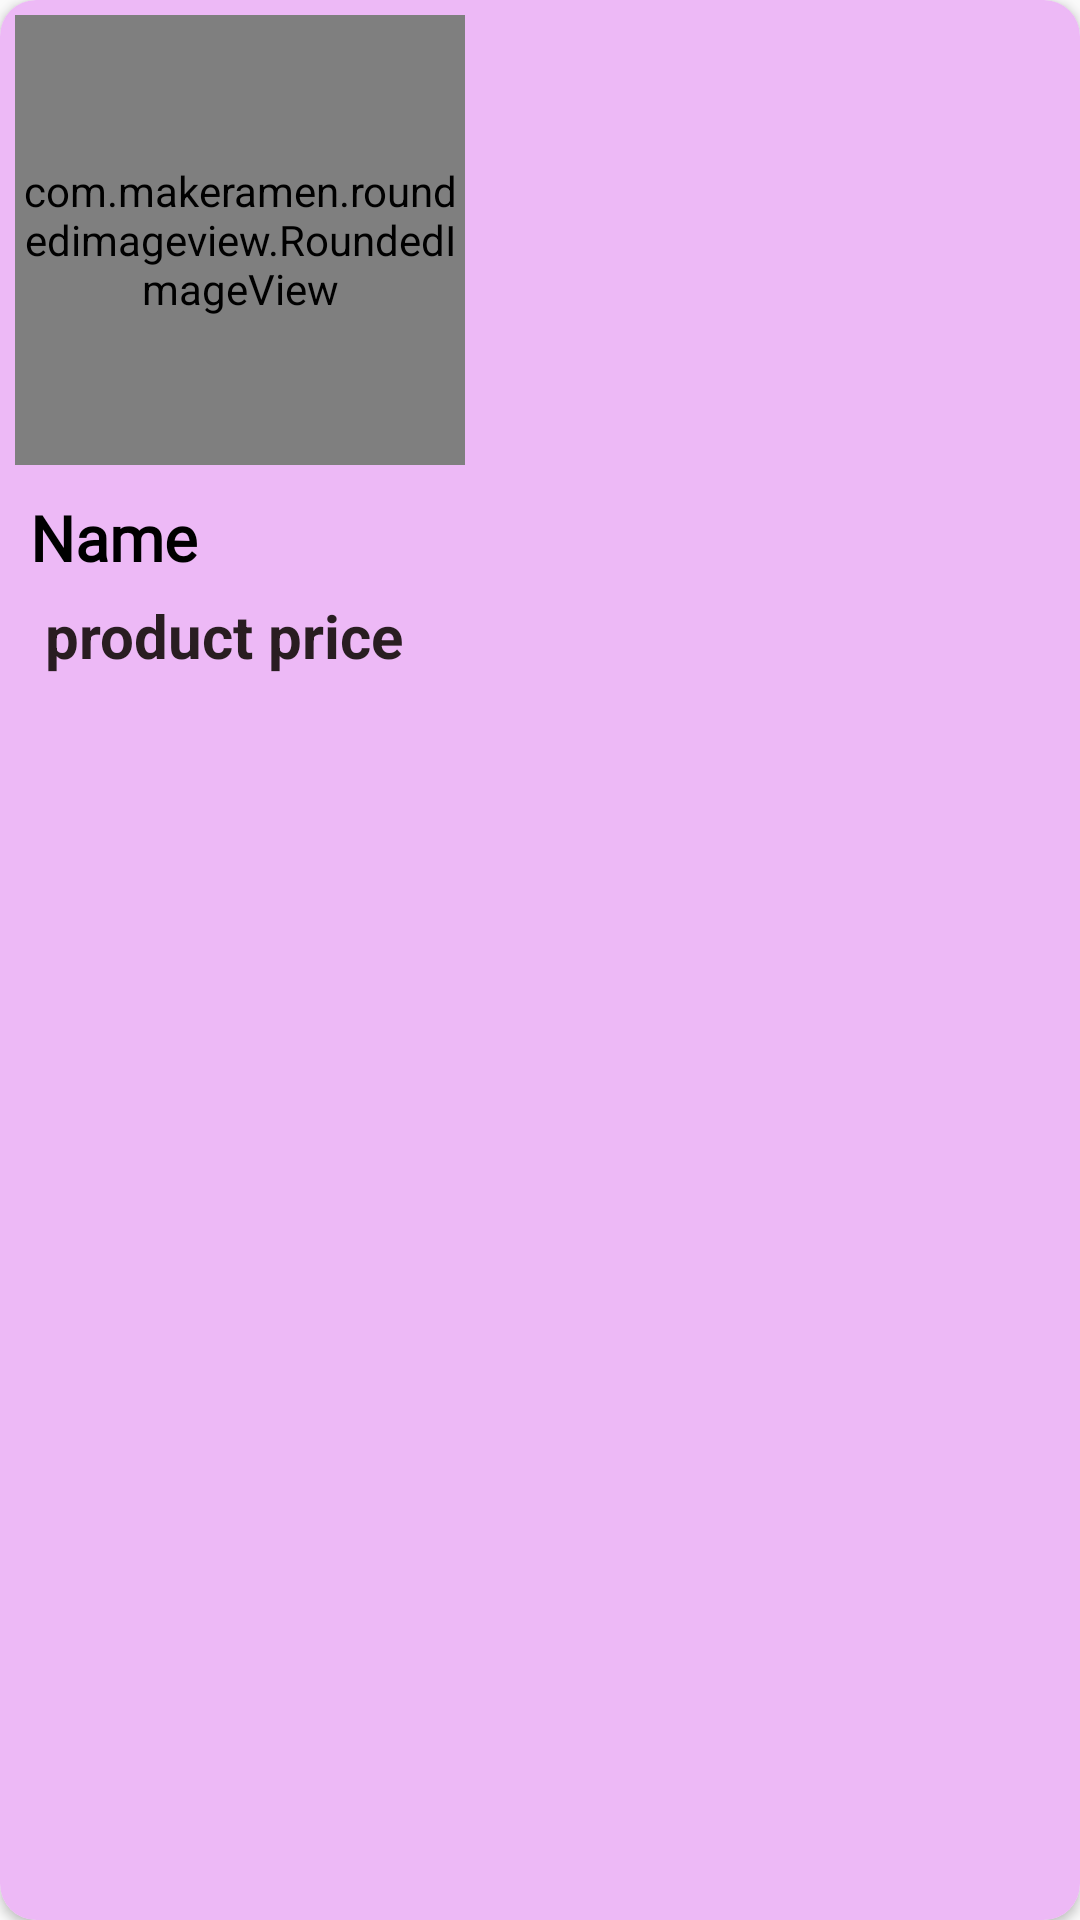

Android layout source for this screen:
<!-- AndroidManifest.xml: application theme Theme.AppCompat.Light -->
<!-- res/layout/nav_cat_det_item.xml -->
<?xml version="1.0" encoding="utf-8"?>
<androidx.cardview.widget.CardView xmlns:android="http://schemas.android.com/apk/res/android"
    xmlns:app="http://schemas.android.com/apk/res-auto"
    android:layout_width="wrap_content"
    android:layout_height="wrap_content"
    android:layout_margin="10dp"
    android:elevation="4dp"
    app:cardCornerRadius="12dp">

    <LinearLayout
        android:layout_width="match_parent"
        android:layout_height="match_parent"
        android:orientation="vertical"
        android:background="#EDB9F6"
        >

        <com.makeramen.roundedimageview.RoundedImageView
            android:id="@+id/nav_cat_img"
            android:layout_width="150dp"
            android:layout_height="150dp"
            android:background="@drawable/border"
            android:scaleType="centerCrop"
            android:src="@drawable/ptit"
            app:riv_corner_radius="14dp"
            android:layout_margin="5dp"/>

        <LinearLayout
            android:layout_width="match_parent"
            android:layout_height="match_parent"
            android:layout_marginStart="10dp"
            android:orientation="vertical">

            <TextView
                android:id="@+id/cat_name_navdet"
                android:layout_width="wrap_content"
                android:layout_height="wrap_content"
                android:layout_marginTop="5dp"
                android:ellipsize="end"
                android:fontFamily="@font/alice"
                android:maxLines="1"
                android:singleLine="true"
                android:text="Name"
                android:textColor="@color/black"
                android:textSize="21sp"
                android:textStyle="bold" />

            <TextView
                android:id="@+id/price"
                android:layout_width="wrap_content"
                android:layout_height="wrap_content"
                android:layout_marginTop="4dp"
                android:lines="1"
                android:maxLines="1"
                android:text="product price"
                android:textColor="#291D21"
                android:textSize="20sp"
                android:textStyle="bold"
                android:layout_margin="5dp"/>




        </LinearLayout>

    </LinearLayout>


</androidx.cardview.widget.CardView>
<!-- resources referenced by this layout -->
<resources>
  <!-- drawable border (drawable) -->
  <?xml version="1.0" encoding="utf-8"?>
  <shape xmlns:android="http://schemas.android.com/apk/res/android">
          <solid android:color="@color/colorAccent"/>
      <stroke android:width="1dp"
          android:color="#E588F4"
          />
      <corners android:radius="20dp"/>
  </shape>
  <!-- not gathered from this repository: default colours our renderer supplied (Android Studio template values) -->
  <color name="black">#FF000000</color>
  <color name="colorAccent">#FF03DAC5</color>
</resources>
